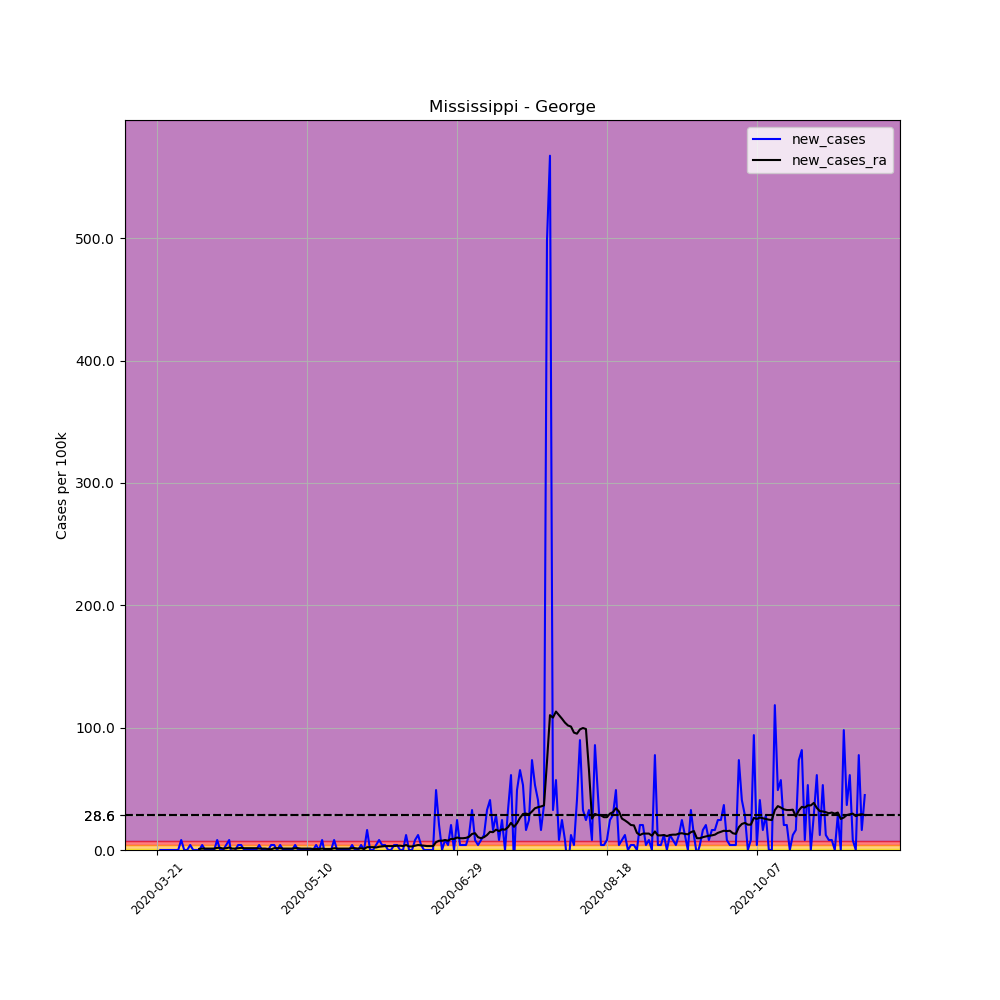

The file beside this chart, header and first rows:
, date, county, state, fips, cases, deaths, COUNTY, STNAME, CTYNAME, POPESTIMATE2019, per_100k, new_cases, new_cases_ra
233026, 2020-03-21, George, Mississippi, 28039, 1, 0, 39, Mississippi, George, 24500, 4.082, , 
233027, 2020-03-22, George, Mississippi, 28039, 1, 0, 39, Mississippi, George, 24500, 4.082, 0.0, 
233028, 2020-03-23, George, Mississippi, 28039, 1, 0, 39, Mississippi, George, 24500, 4.082, 0.0, 
233029, 2020-03-24, George, Mississippi, 28039, 1, 0, 39, Mississippi, George, 24500, 4.082, 0.0, 
233030, 2020-03-25, George, Mississippi, 28039, 1, 0, 39, Mississippi, George, 24500, 4.082, 0.0, 
233031, 2020-03-26, George, Mississippi, 28039, 1, 0, 39, Mississippi, George, 24500, 4.082, 0.0, 
233032, 2020-03-27, George, Mississippi, 28039, 1, 0, 39, Mississippi, George, 24500, 4.082, 0.0, 
233033, 2020-03-28, George, Mississippi, 28039, 1, 0, 39, Mississippi, George, 24500, 4.082, 0.0, 
233034, 2020-03-29, George, Mississippi, 28039, 3, 0, 39, Mississippi, George, 24500, 12.24, 8.163, 
233035, 2020-03-30, George, Mississippi, 28039, 3, 0, 39, Mississippi, George, 24500, 12.24, 0.0, 
233036, 2020-03-31, George, Mississippi, 28039, 3, 0, 39, Mississippi, George, 24500, 12.24, 0.0, 
233037, 2020-04-01, George, Mississippi, 28039, 4, 0, 39, Mississippi, George, 24500, 16.33, 4.082, 
233038, 2020-04-02, George, Mississippi, 28039, 4, 0, 39, Mississippi, George, 24500, 16.33, 0.0, 
233039, 2020-04-03, George, Mississippi, 28039, 4, 0, 39, Mississippi, George, 24500, 16.33, 0.0, 
233040, 2020-04-04, George, Mississippi, 28039, 4, 0, 39, Mississippi, George, 24500, 16.33, 0.0, 0.8746
233041, 2020-04-05, George, Mississippi, 28039, 5, 0, 39, Mississippi, George, 24500, 20.41, 4.082, 1.166
233042, 2020-04-06, George, Mississippi, 28039, 5, 0, 39, Mississippi, George, 24500, 20.41, 0.0, 1.166
233043, 2020-04-07, George, Mississippi, 28039, 5, 0, 39, Mississippi, George, 24500, 20.41, 0.0, 1.166
233044, 2020-04-08, George, Mississippi, 28039, 5, 0, 39, Mississippi, George, 24500, 20.41, 0.0, 1.166
233045, 2020-04-09, George, Mississippi, 28039, 5, 0, 39, Mississippi, George, 24500, 20.41, 0.0, 1.166
233046, 2020-04-10, George, Mississippi, 28039, 7, 0, 39, Mississippi, George, 24500, 28.57, 8.163, 1.749
233047, 2020-04-11, George, Mississippi, 28039, 7, 0, 39, Mississippi, George, 24500, 28.57, 0.0, 1.749
233048, 2020-04-12, George, Mississippi, 28039, 7, 0, 39, Mississippi, George, 24500, 28.57, 0.0, 1.166
233049, 2020-04-13, George, Mississippi, 28039, 8, 0, 39, Mississippi, George, 24500, 32.65, 4.082, 1.458
233050, 2020-04-14, George, Mississippi, 28039, 10, 0, 39, Mississippi, George, 24500, 40.82, 8.163, 2.041
233051, 2020-04-15, George, Mississippi, 28039, 8, 0, 39, Mississippi, George, 24500, 32.65, -8.163, 1.166
233052, 2020-04-16, George, Mississippi, 28039, 8, 0, 39, Mississippi, George, 24500, 32.65, 0.0, 1.166
233053, 2020-04-17, George, Mississippi, 28039, 9, 0, 39, Mississippi, George, 24500, 36.73, 4.082, 1.458
233054, 2020-04-18, George, Mississippi, 28039, 10, 1, 39, Mississippi, George, 24500, 40.82, 4.082, 1.749
233055, 2020-04-19, George, Mississippi, 28039, 10, 1, 39, Mississippi, George, 24500, 40.82, 0.0, 1.458
233056, 2020-04-20, George, Mississippi, 28039, 10, 1, 39, Mississippi, George, 24500, 40.82, 0.0, 1.458
233057, 2020-04-21, George, Mississippi, 28039, 10, 1, 39, Mississippi, George, 24500, 40.82, 0.0, 1.458
233058, 2020-04-22, George, Mississippi, 28039, 10, 1, 39, Mississippi, George, 24500, 40.82, 0.0, 1.458
233059, 2020-04-23, George, Mississippi, 28039, 10, 1, 39, Mississippi, George, 24500, 40.82, 0.0, 1.458
233060, 2020-04-24, George, Mississippi, 28039, 11, 1, 39, Mississippi, George, 24500, 44.9, 4.082, 1.166
233061, 2020-04-25, George, Mississippi, 28039, 11, 1, 39, Mississippi, George, 24500, 44.9, 0.0, 1.166
233062, 2020-04-26, George, Mississippi, 28039, 11, 1, 39, Mississippi, George, 24500, 44.9, 0.0, 1.166
233063, 2020-04-27, George, Mississippi, 28039, 11, 1, 39, Mississippi, George, 24500, 44.9, 0.0, 0.8746
233064, 2020-04-28, George, Mississippi, 28039, 12, 1, 39, Mississippi, George, 24500, 48.98, 4.082, 0.5831
233065, 2020-04-29, George, Mississippi, 28039, 13, 1, 39, Mississippi, George, 24500, 53.06, 4.082, 1.458
233066, 2020-04-30, George, Mississippi, 28039, 13, 1, 39, Mississippi, George, 24500, 53.06, 0.0, 1.458
233067, 2020-05-01, George, Mississippi, 28039, 14, 1, 39, Mississippi, George, 24500, 57.14, 4.082, 1.458
233068, 2020-05-02, George, Mississippi, 28039, 14, 1, 39, Mississippi, George, 24500, 57.14, 0.0, 1.166
233069, 2020-05-03, George, Mississippi, 28039, 14, 1, 39, Mississippi, George, 24500, 57.14, 0.0, 1.166
233070, 2020-05-04, George, Mississippi, 28039, 14, 1, 39, Mississippi, George, 24500, 57.14, 0.0, 1.166
233071, 2020-05-05, George, Mississippi, 28039, 14, 1, 39, Mississippi, George, 24500, 57.14, 0.0, 1.166
233072, 2020-05-06, George, Mississippi, 28039, 15, 1, 39, Mississippi, George, 24500, 61.22, 4.082, 1.458
233073, 2020-05-07, George, Mississippi, 28039, 15, 1, 39, Mississippi, George, 24500, 61.22, 0.0, 1.458
233074, 2020-05-08, George, Mississippi, 28039, 15, 1, 39, Mississippi, George, 24500, 61.22, 0.0, 1.166
233075, 2020-05-09, George, Mississippi, 28039, 15, 1, 39, Mississippi, George, 24500, 61.22, 0.0, 1.166
233076, 2020-05-10, George, Mississippi, 28039, 15, 1, 39, Mississippi, George, 24500, 61.22, 0.0, 1.166
233077, 2020-05-11, George, Mississippi, 28039, 15, 1, 39, Mississippi, George, 24500, 61.22, 0.0, 1.166
233078, 2020-05-12, George, Mississippi, 28039, 15, 1, 39, Mississippi, George, 24500, 61.22, 0.0, 0.8746
233079, 2020-05-13, George, Mississippi, 28039, 16, 1, 39, Mississippi, George, 24500, 65.31, 4.082, 0.8746
233080, 2020-05-14, George, Mississippi, 28039, 16, 1, 39, Mississippi, George, 24500, 65.31, 0.0, 0.8746
233081, 2020-05-15, George, Mississippi, 28039, 18, 1, 39, Mississippi, George, 24500, 73.47, 8.163, 1.166
233082, 2020-05-16, George, Mississippi, 28039, 17, 1, 39, Mississippi, George, 24500, 69.39, -4.082, 0.8746
233083, 2020-05-17, George, Mississippi, 28039, 17, 1, 39, Mississippi, George, 24500, 69.39, 0.0, 0.8746
233084, 2020-05-18, George, Mississippi, 28039, 17, 1, 39, Mississippi, George, 24500, 69.39, 0.0, 0.8746
233085, 2020-05-19, George, Mississippi, 28039, 19, 1, 39, Mississippi, George, 24500, 77.55, 8.163, 1.458
... 177 more rows
